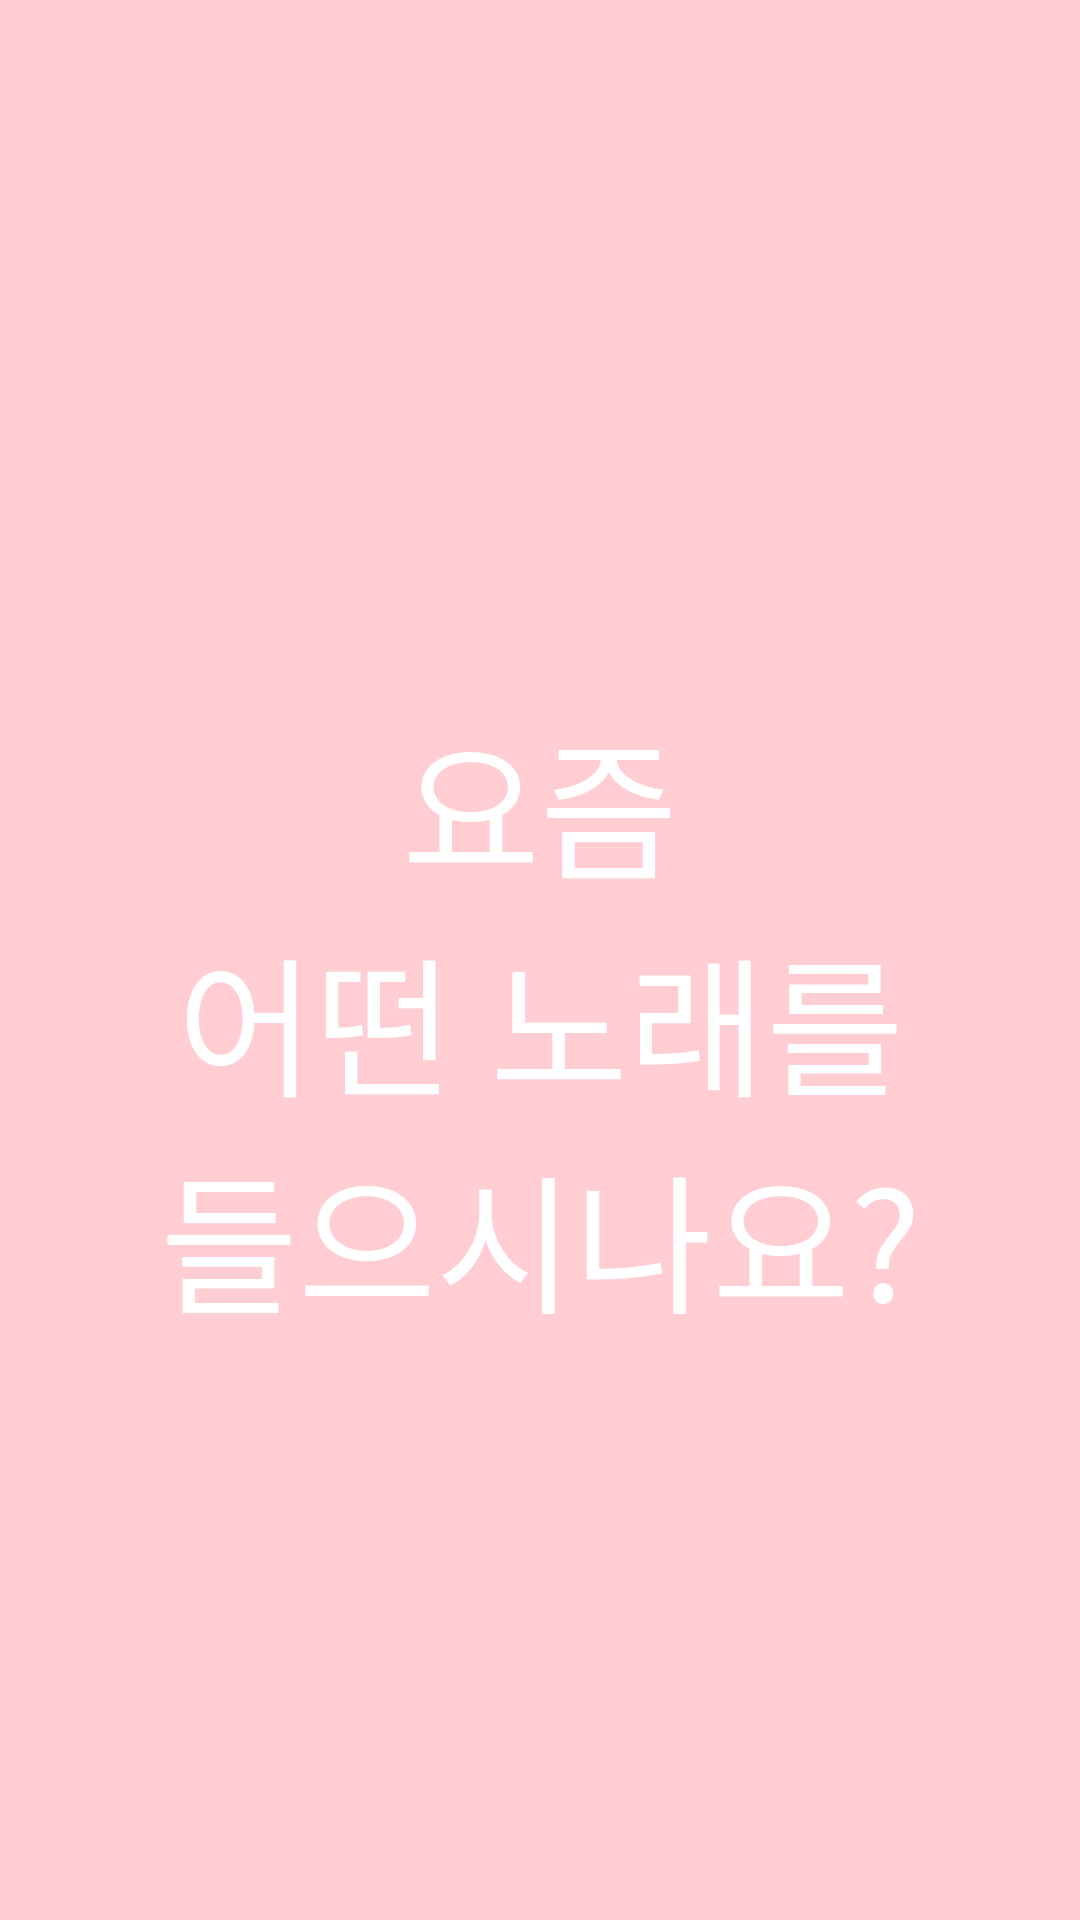

Write the Android layout XML for this screen, with the resource values it uses.
<!-- AndroidManifest.xml: application theme Theme.GP -->
<!-- res/layout/frame_1p.xml -->
<?xml version="1.0" encoding="utf-8"?>
<LinearLayout
    xmlns:android="http://schemas.android.com/apk/res/android"
    xmlns:app="http://schemas.android.com/apk/res-auto"
    android:layout_width="match_parent"
    android:layout_height="match_parent"
    android:gravity="top"
    android:background="@color/white"
    android:orientation="vertical">

    <TextView
        android:text="@string/frame_1"
        android:layout_width="match_parent"
        android:layout_height="680dp"
        android:textSize="50dp"
        android:gravity="center"
        android:textColor="#FFFFFF"
        android:background="#FFCDD2"
        />

    <Button
        android:id="@+id/gotologin"
        android:layout_width="match_parent"
        android:layout_height="wrap_content"
        android:layout_gravity="center"
        android:background="#DADDDD"
        android:text="시작하기"
        app:backgroundTint="#DADDDD">
    </Button>

</LinearLayout>
<!-- resources referenced by this layout -->
<resources>
  <string name="frame_1">요즘\n어떤 노래를\n들으시나요?</string>
  <style name="Theme.GP" parent="Theme.AppCompat.Light">
          
          <item name="colorPrimary">@color/purple_500</item>
          <item name="colorPrimaryVariant">@color/purple_700</item>
          <item name="colorOnPrimary">@color/white</item>
          
          <item name="colorSecondary">@color/teal_200</item>
          <item name="colorSecondaryVariant">@color/teal_700</item>
          <item name="colorOnSecondary">@color/black</item>
          
          <item name="android:statusBarColor" tools:targetApi="l">?attr/colorPrimaryVariant</item>
          
          <item name="windowActionBar">false</item>
          <item name="windowNoTitle">true</item>
      </style>
  <!-- not gathered from this repository: default colours our renderer supplied (Android Studio template values) -->
  <color name="purple_500">#FF6200EE</color>
  <color name="purple_700">#FF3700B3</color>
  <color name="teal_200">#FF03DAC5</color>
  <color name="teal_700">#FF018786</color>
  <color name="black">#FF000000</color>
  <color name="white">#FFFFFFFF</color>
</resources>
